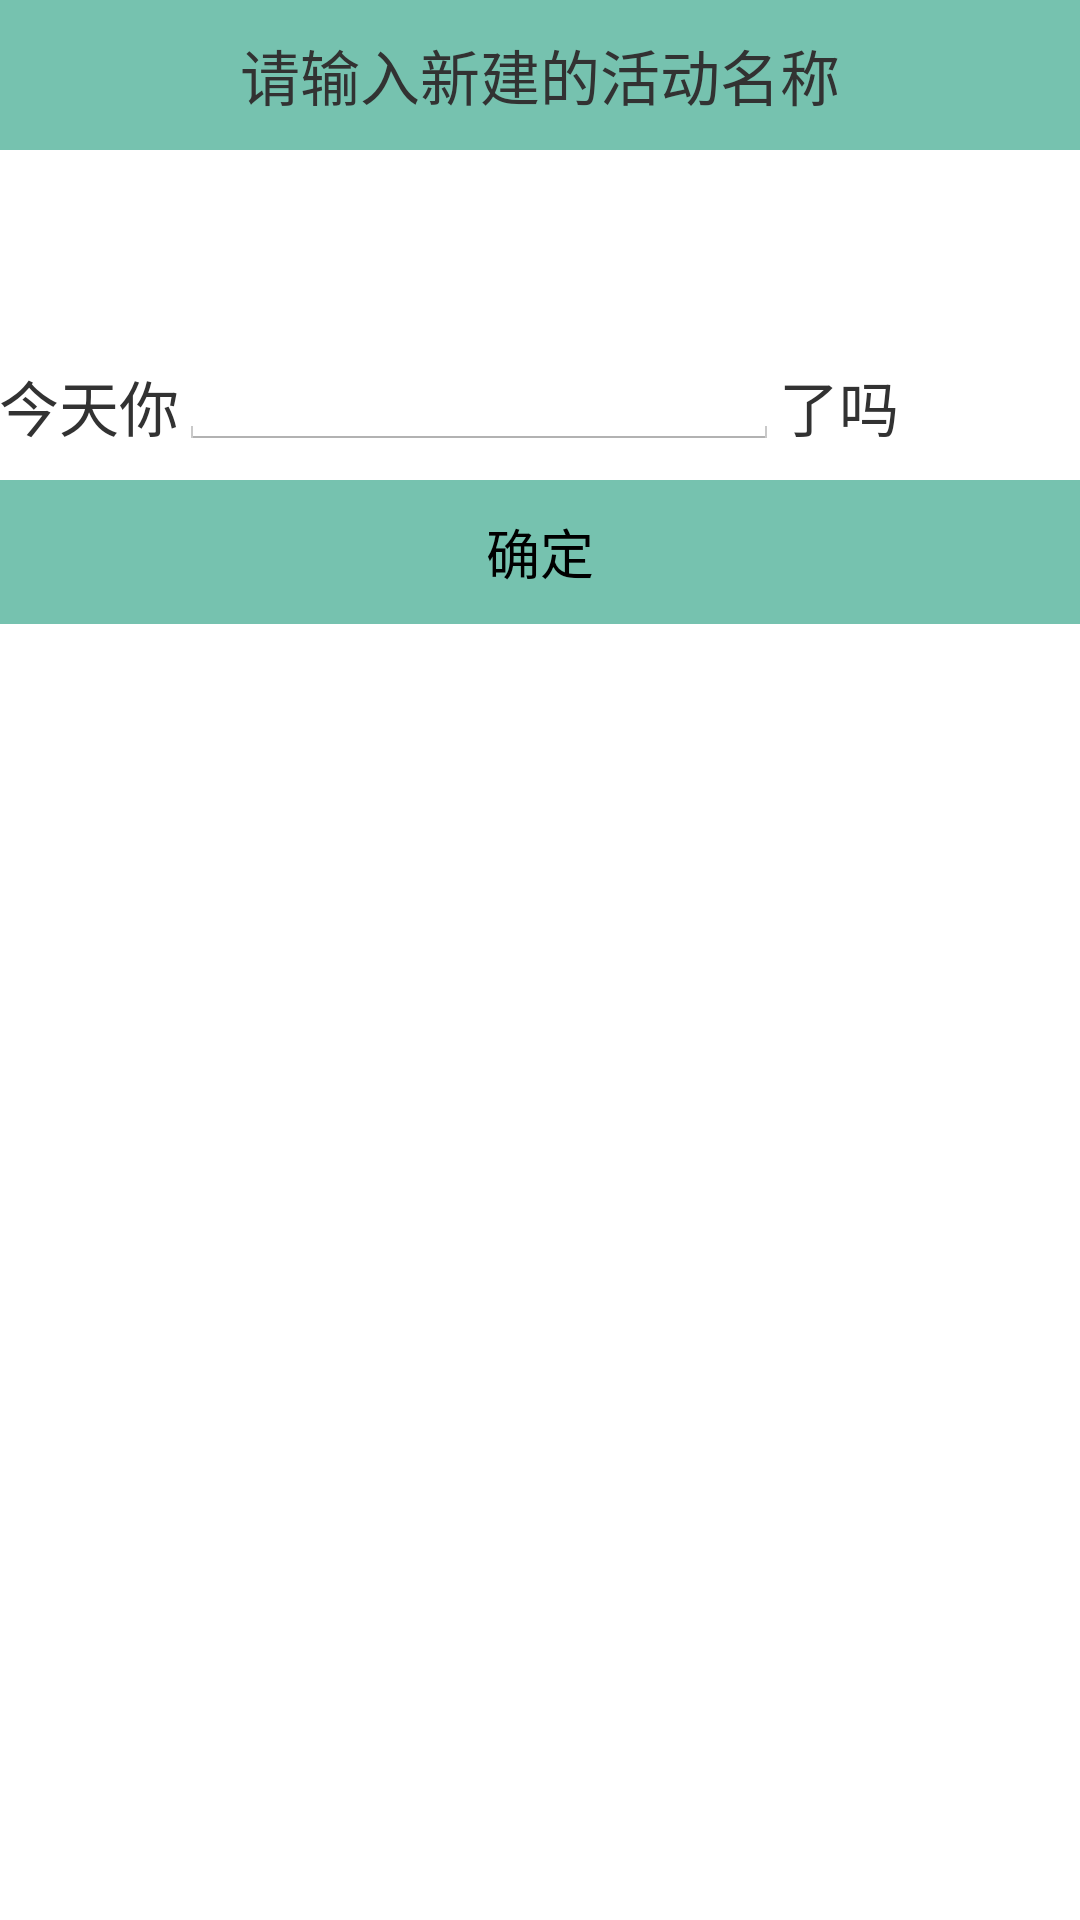

Write the Android layout XML for this screen, with the resource values it uses.
<!-- AndroidManifest.xml: application theme android:Theme.Holo.Light -->
<!-- res/layout/activity_new.xml -->
<RelativeLayout
    xmlns:android="http://schemas.android.com/apk/res/android"
    xmlns:tools="http://schemas.android.com/tools"
    android:layout_width="match_parent"
    android:layout_height="match_parent"
    android:paddingLeft="@dimen/activity_horizontal_margin"
    android:paddingRight="@dimen/activity_horizontal_margin"
    android:paddingTop="@dimen/activity_vertical_margin"
    android:paddingBottom="@dimen/activity_vertical_margin"
    tools:context="com.orange.one.NewActivity">

    <RelativeLayout
        android:layout_width="match_parent"
        android:layout_height="match_parent">

        <TextView
            android:id="@+id/text_guide_new_activity"
            android:layout_width="match_parent"
            android:layout_height="50dp"
            android:textSize="20sp"
            android:gravity="center"
            android:background="#76c2af"
            android:text="@string/guide_new_activity"/>

        <LinearLayout
            android:id="@+id/layout_middle"
            android:layout_width="match_parent"
            android:layout_height="100dp"
            android:layout_below="@id/text_guide_new_activity"
            android:layout_centerInParent="true"
            android:orientation="horizontal">

            <TextView
                android:layout_width="wrap_content"
                android:layout_height="match_parent"
                android:gravity="bottom"
                android:textSize="20sp"
                android:text="@string/text_before_input"/>

            <EditText
                android:id="@+id/text_new_activity"
                android:layout_width="200dp"
                android:layout_height="match_parent"
                android:gravity="bottom"
                android:textSize="20sp" />

            <TextView
                android:layout_width="wrap_content"
                android:layout_height="match_parent"
                android:gravity="bottom"
                android:textSize="20sp"
                android:text="@string/text_after_input"/>

        </LinearLayout>

        <RelativeLayout
            android:layout_width="match_parent"
            android:layout_height="wrap_content"
            android:layout_marginTop="10dp"
            android:layout_below="@id/layout_middle"
            android:orientation="horizontal">

            <Button
                android:id="@+id/button_new_activity"
                android:layout_width="match_parent"
                android:layout_height="wrap_content"
                android:text="@string/commit_new_activity"
                android:layout_centerInParent="true"
                android:background="#76c2af"/>

        </RelativeLayout>


    </RelativeLayout>

</RelativeLayout>
<!-- resources referenced by this layout -->
<resources>
  <string name="commit_new_activity">确定</string>
  <string name="guide_new_activity">请输入新建的活动名称</string>
  <string name="text_after_input">了吗</string>
  <string name="text_before_input">今天你</string>
</resources>
